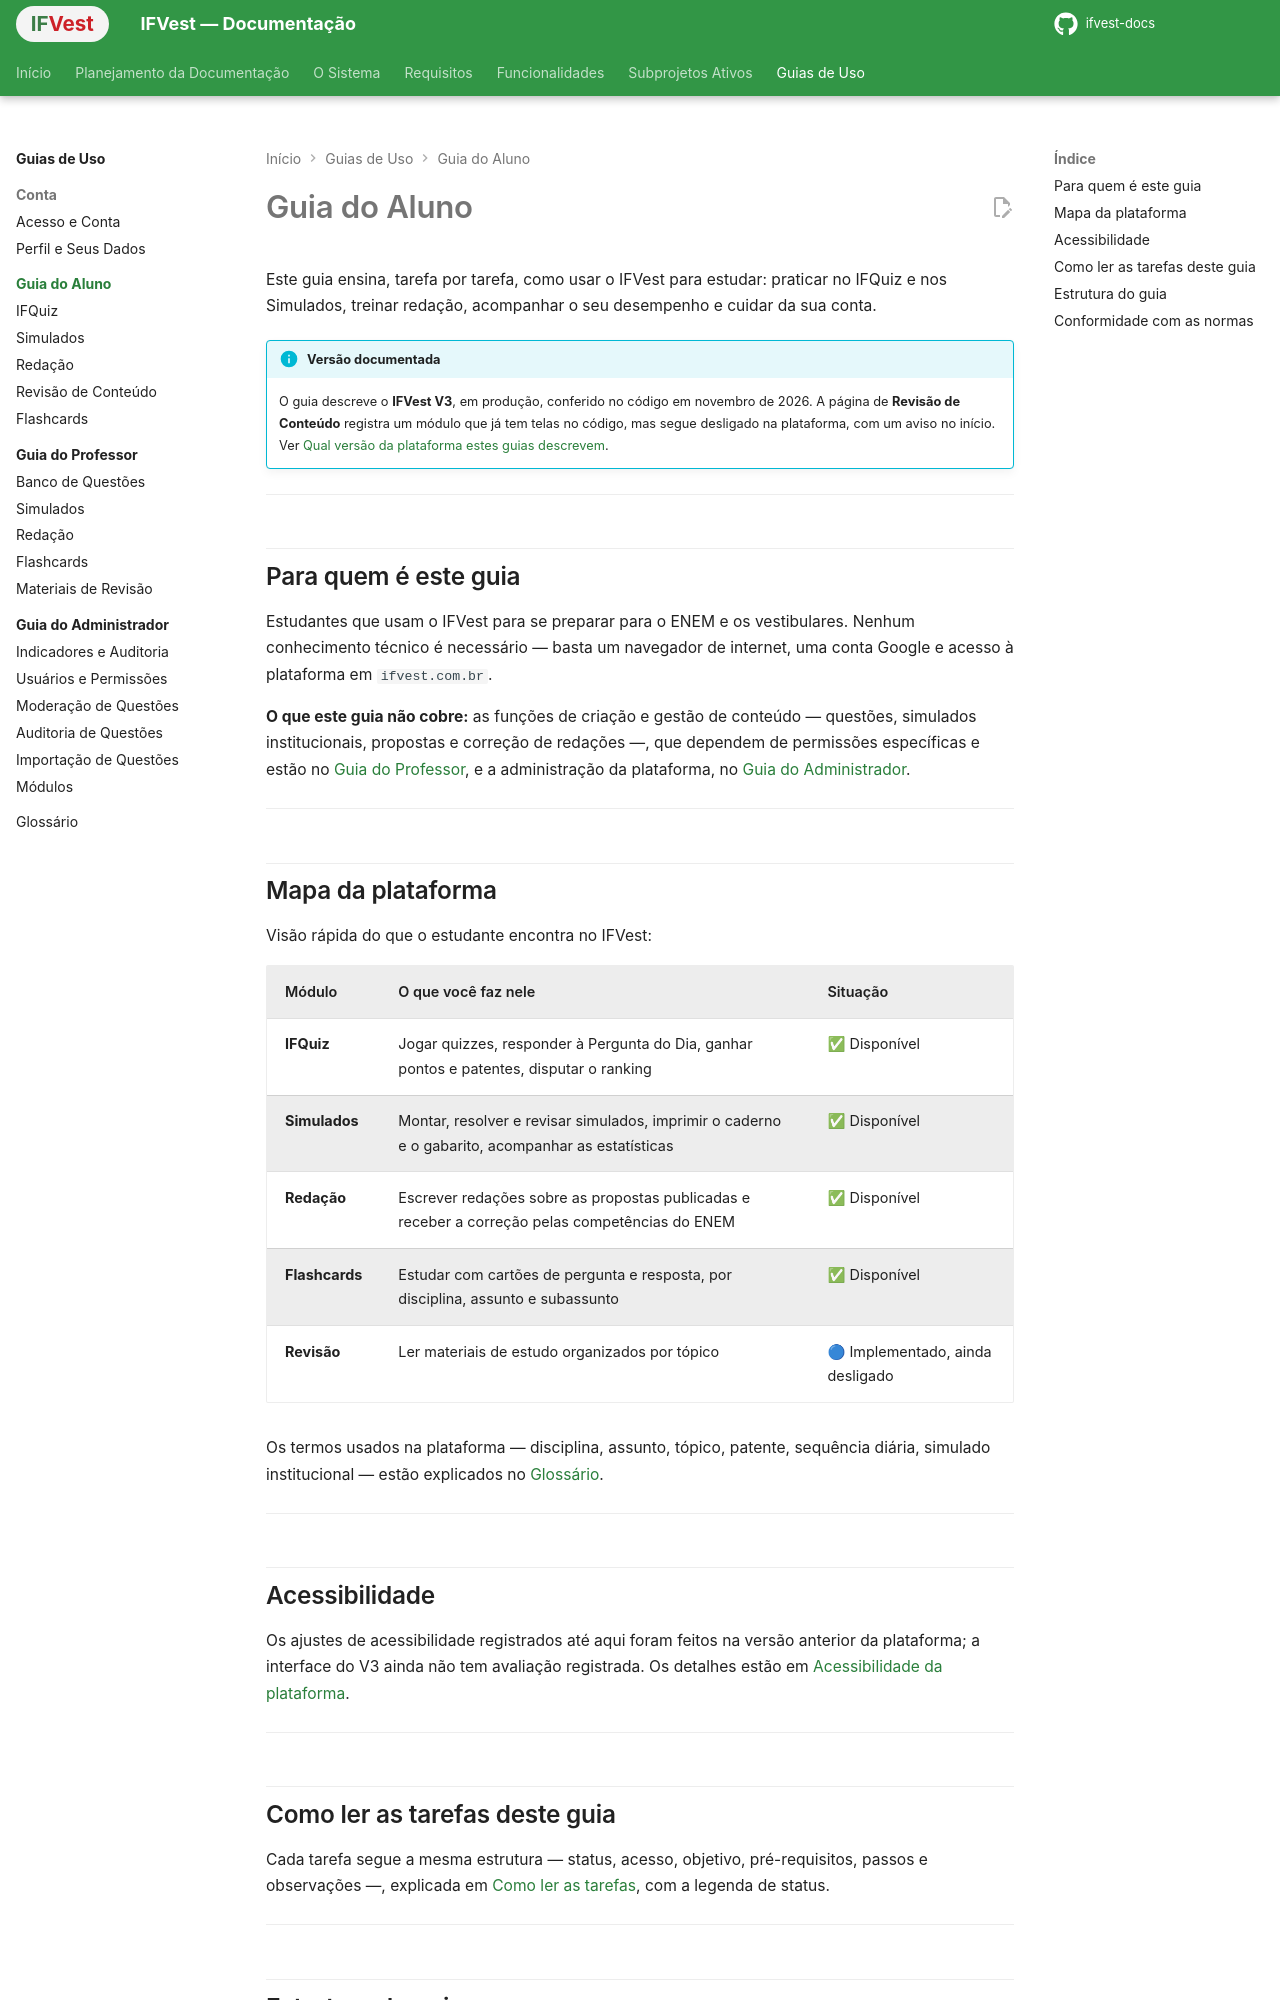

repository: ifvest-project/ifvest-docs · page: guias/aluno/index.html · generator: mkdocs

# Guia do Aluno

Este guia ensina, tarefa por tarefa, como usar o IFVest para estudar: praticar no IFQuiz e nos Simulados, treinar redação, acompanhar o seu desempenho e cuidar da sua conta.

!!! info "Versão documentada"
    O guia descreve o **IFVest V3**, em produção, conferido no código em novembro de 2026. A página de **Revisão de Conteúdo** registra um módulo que já tem telas no código, mas segue desligado na plataforma, com um aviso no início. Ver [Qual versão da plataforma estes guias descrevem](../index.md#qual-versao-da-plataforma-estes-guias-descrevem).

---

## Para quem é este guia

Estudantes que usam o IFVest para se preparar para o ENEM e os vestibulares. Nenhum conhecimento técnico é necessário — basta um navegador de internet, uma conta Google e acesso à plataforma em `ifvest.com.br`.

**O que este guia não cobre:** as funções de criação e gestão de conteúdo — questões, simulados institucionais, propostas e correção de redações —, que dependem de permissões específicas e estão no [Guia do Professor](../professor/index.md), e a administração da plataforma, no [Guia do Administrador](../administrador/index.md).

---

## Mapa da plataforma

Visão rápida do que o estudante encontra no IFVest:

| Módulo | O que você faz nele | Situação |
|---|---|---|
| **IFQuiz** | Jogar quizzes, responder à Pergunta do Dia, ganhar pontos e patentes, disputar o ranking | ✅ Disponível |
| **Simulados** | Montar, resolver e revisar simulados, imprimir o caderno e o gabarito, acompanhar as estatísticas | ✅ Disponível |
| **Redação** | Escrever redações sobre as propostas publicadas e receber a correção pelas competências do ENEM | ✅ Disponível |
| **Flashcards** | Estudar com cartões de pergunta e resposta, por disciplina, assunto e subassunto | ✅ Disponível |
| **Revisão** | Ler materiais de estudo organizados por tópico | 🔵 Implementado, ainda desligado |

Os termos usados na plataforma — disciplina, assunto, tópico, patente, sequência diária, simulado institucional — estão explicados no [Glossário](../glossario.md).

---

## Acessibilidade

Os ajustes de acessibilidade registrados até aqui foram feitos na versão anterior da plataforma; a interface do V3 ainda não tem avaliação registrada. Os detalhes estão em [Acessibilidade da plataforma](../index.md#acessibilidade-da-plataforma).

---

## Como ler as tarefas deste guia

Cada tarefa segue a mesma estrutura — status, acesso, objetivo, pré-requisitos, passos e observações —, explicada em [Como ler as tarefas](../index.md#como-ler-as-tarefas), com a legenda de status.

---
